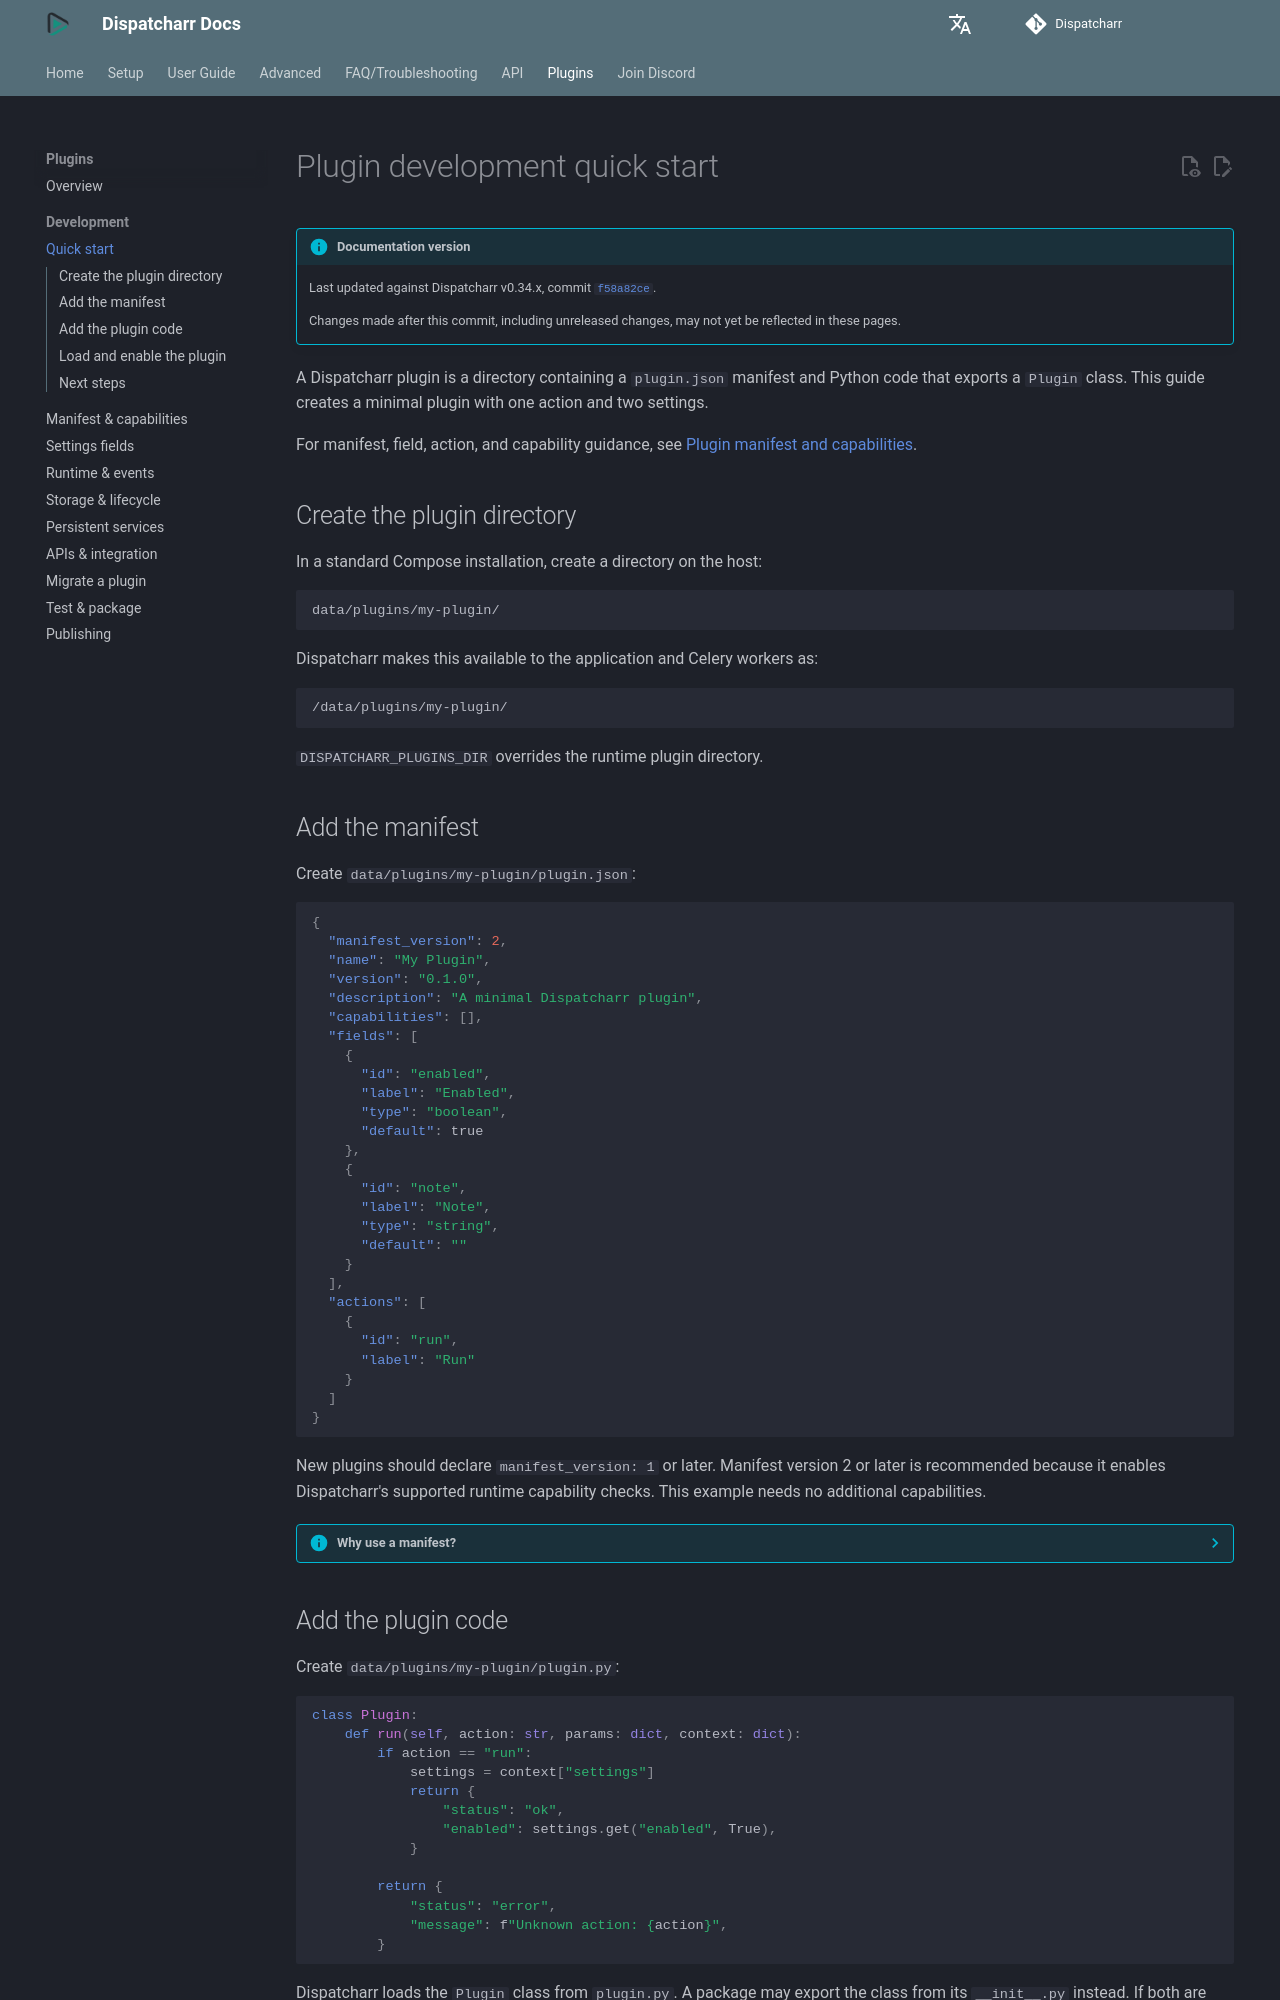

repository: CtznSniiips/Dispatcharr-Docs · page: plugins/development/quick-start/index.html · generator: mkdocs

# Plugin development quick start

A Dispatcharr plugin is a directory containing a `plugin.json` manifest and Python code that exports a `Plugin` class. This guide creates a minimal plugin with one action and two settings.

For manifest, field, action, and capability guidance, see [Plugin manifest and capabilities](capabilities-and-security.md).

## Create the plugin directory

In a standard Compose installation, create a directory on the host:

```text
data/plugins/my-plugin/
```

Dispatcharr makes this available to the application and Celery workers as:

```text
/data/plugins/my-plugin/
```

`DISPATCHARR_PLUGINS_DIR` overrides the runtime plugin directory.

## Add the manifest

Create `data/plugins/my-plugin/plugin.json`:

```json
{
  "manifest_version": 2,
  "name": "My Plugin",
  "version": "0.1.0",
  "description": "A minimal Dispatcharr plugin",
  "capabilities": [],
  "fields": [
    {
      "id": "enabled",
      "label": "Enabled",
      "type": "boolean",
      "default": true
    },
    {
      "id": "note",
      "label": "Note",
      "type": "string",
      "default": ""
    }
  ],
  "actions": [
    {
      "id": "run",
      "label": "Run"
    }
  ]
}
```

New plugins should declare `manifest_version: 1` or later. Manifest version 2 or later is recommended because it enables Dispatcharr's supported runtime capability checks. This example needs no additional capabilities.

??? info "Why use a manifest?"
    Dispatcharr can read a valid manifest while the plugin is disabled, so it can display metadata, settings, actions, and capability requests without importing plugin code.
